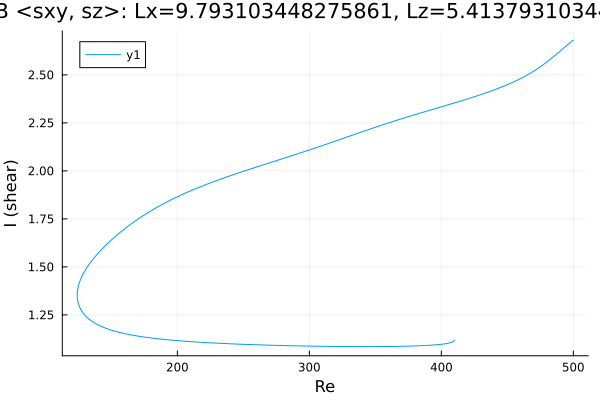

The table this chart was drawn from, first rows:
Re, shear
500.0, 2.681
499.3, 2.678
497.9, 2.67
496.5, 2.662
495.1, 2.654
493.7, 2.645
492.3, 2.637
490.9, 2.629
489.4, 2.621
488, 2.612
486.6, 2.604
485.2, 2.596
483.8, 2.588
482.4, 2.58
481, 2.573
479.5, 2.565
478.1, 2.558
476.7, 2.551
475.3, 2.544
473.9, 2.537
472.5, 2.53
471.1, 2.524
469.6, 2.518
468.2, 2.512
466.8, 2.506
465.4, 2.501
464, 2.495
462.6, 2.49
461.2, 2.485
459.7, 2.48
458.3, 2.475
456.9, 2.47
455.5, 2.466
454.1, 2.461
452.7, 2.457
451.3, 2.452
449.8, 2.448
448.4, 2.444
447, 2.44
445.6, 2.436
444.2, 2.433
442.8, 2.429
441.4, 2.425
441.3, 2.425
439.9, 2.421
438.5, 2.418
437, 2.414
435.6, 2.411
434.2, 2.407
432.8, 2.404
431.4, 2.401
430, 2.397
428.6, 2.394
427.1, 2.391
425.7, 2.388
424.3, 2.385
422.9, 2.381
421.5, 2.378
420.1, 2.375
418.7, 2.372
... 483 more rows
